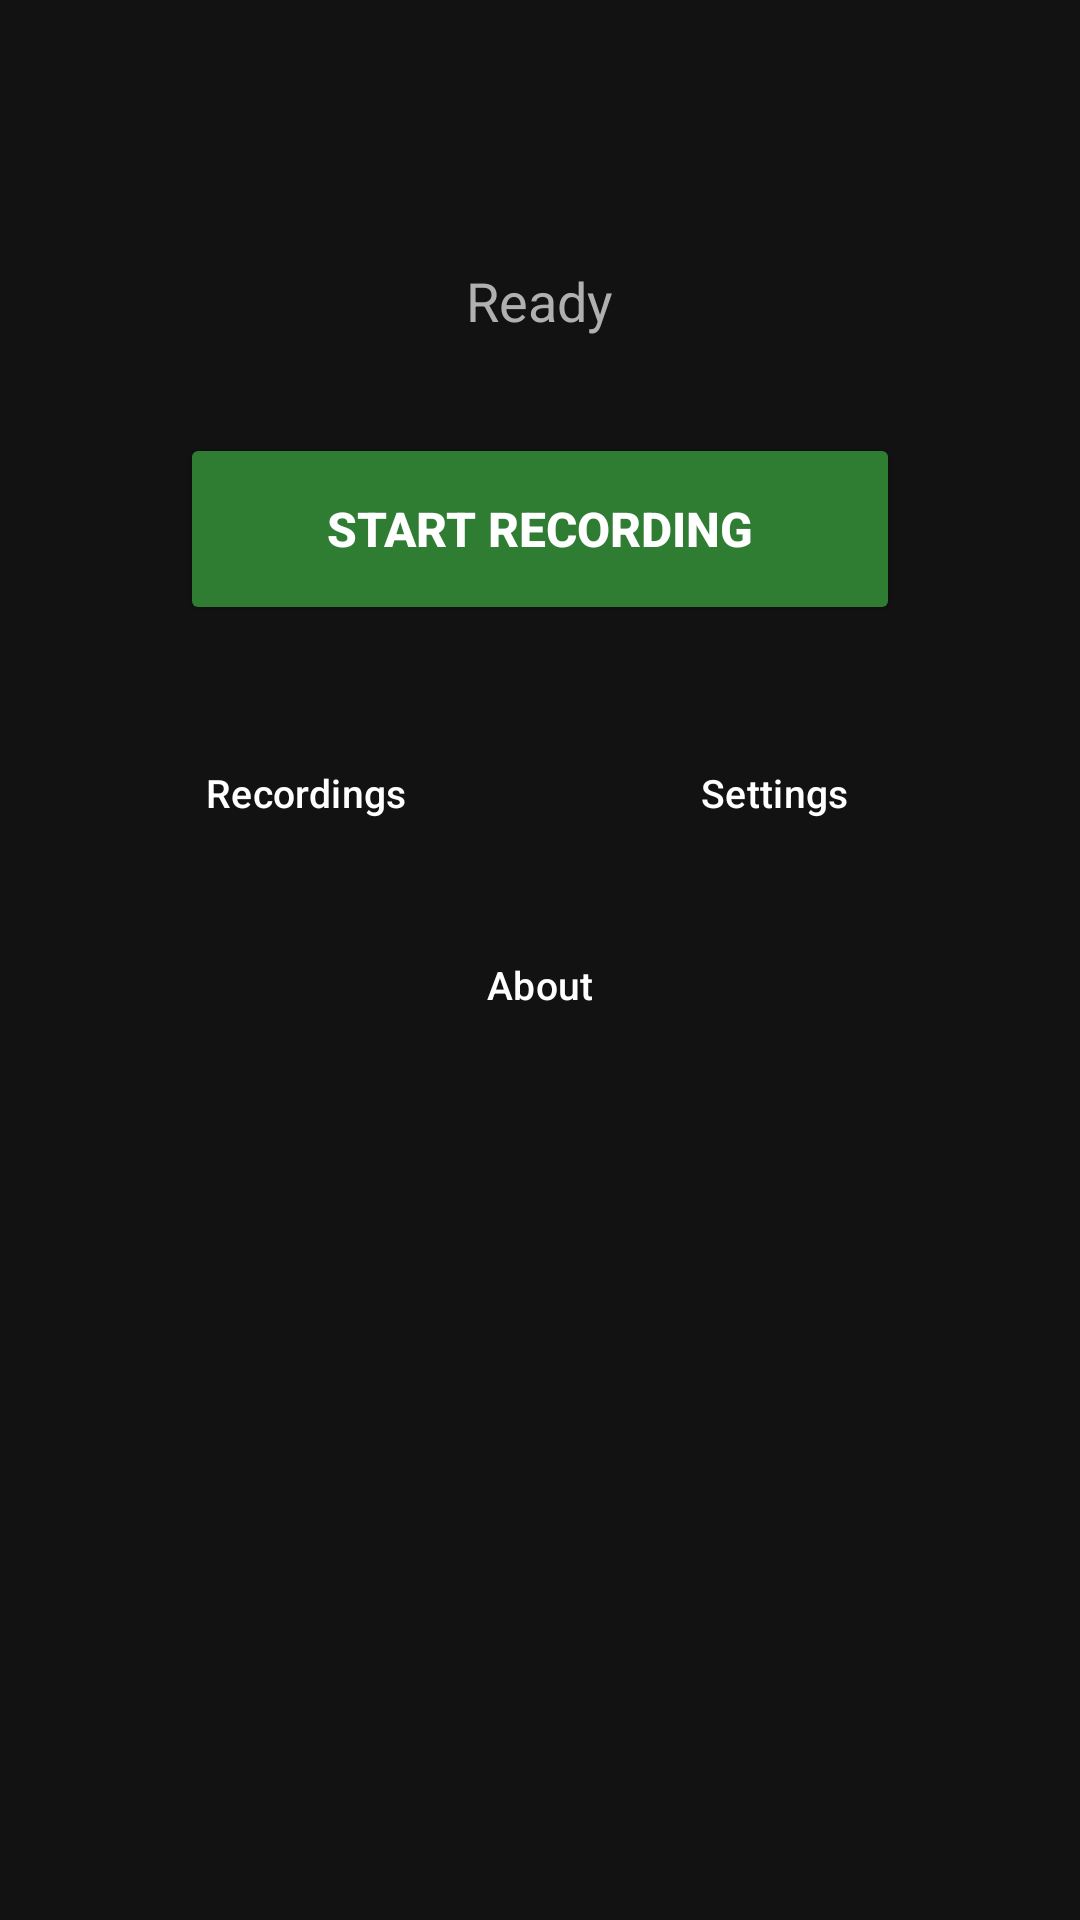

This screen was rendered from an Android layout file. Write that file and the resources it references.
<!-- AndroidManifest.xml: application theme Theme.CallRecorder -->
<!-- res/layout/activity_main.xml -->
<?xml version="1.0" encoding="utf-8"?>
<ScrollView xmlns:android="http://schemas.android.com/apk/res/android"
    android:layout_width="match_parent"
    android:layout_height="match_parent"
    android:fillViewport="true"
    android:background="@color/background_dark">

    <LinearLayout
        android:layout_width="match_parent"
        android:layout_height="wrap_content"
        android:orientation="vertical"
        android:gravity="center_horizontal"
        android:padding="24dp">

        <View android:layout_width="0dp" android:layout_height="48dp" />

        <com.ciphervault.callrecorder.PulseView
            android:id="@+id/pulseView"
            android:layout_width="64dp"
            android:layout_height="64dp"
            android:visibility="gone" />

        <TextView
            android:id="@+id/tvTimer"
            android:layout_width="wrap_content"
            android:layout_height="wrap_content"
            android:text="00:00"
            android:textSize="48sp"
            android:textColor="@color/recording_red"
            android:fontFamily="monospace"
            android:layout_marginTop="24dp"
            android:visibility="gone" />

        <TextView
            android:id="@+id/tvStatus"
            android:layout_width="wrap_content"
            android:layout_height="wrap_content"
            android:text="Ready"
            android:textSize="18sp"
            android:textColor="@color/text_secondary"
            android:layout_marginTop="16dp"
            android:layout_marginBottom="32dp" />

        <Button
            android:id="@+id/btnRecord"
            android:layout_width="240dp"
            android:layout_height="64dp"
            android:text="START RECORDING"
            android:textSize="16sp"
            android:textStyle="bold"
            android:textColor="@color/text_primary"
            android:backgroundTint="@color/button_green"
            android:layout_marginBottom="24dp" />

        
        <LinearLayout
            android:layout_width="match_parent"
            android:layout_height="wrap_content"
            android:orientation="horizontal"
            android:gravity="center">

            <com.google.android.material.button.MaterialButton
                android:id="@+id/btnRecordings"
                style="@style/Widget.Material3.Button.TextButton"
                android:layout_width="0dp"
                android:layout_height="64dp"
                android:layout_weight="1"
                android:text="Recordings"
                android:textSize="13sp"
                android:textColor="@color/text_primary" />

            <com.google.android.material.button.MaterialButton
                android:id="@+id/btnSettings"
                style="@style/Widget.Material3.Button.TextButton"
                android:layout_width="0dp"
                android:layout_height="64dp"
                android:layout_weight="1"
                android:text="Settings"
                android:textSize="13sp"
                android:textColor="@color/text_primary" />

        </LinearLayout>

        <LinearLayout
            android:layout_width="match_parent"
            android:layout_height="wrap_content"
            android:orientation="horizontal"
            android:gravity="center">

            <com.google.android.material.button.MaterialButton
                android:id="@+id/btnAbout"
                style="@style/Widget.Material3.Button.TextButton"
                android:layout_width="0dp"
                android:layout_height="64dp"
                android:layout_weight="1"
                android:text="About"
                android:textSize="13sp"
                android:textColor="@color/text_primary" />

        </LinearLayout>

        <View android:layout_width="0dp" android:layout_height="48dp" />

    </LinearLayout>

</ScrollView>
<!-- resources referenced by this layout -->
<resources>
  <color name="background_dark">#FF121212</color>
  <color name="button_green">#FF2E7D32</color>
  <color name="recording_red">#FFEF5350</color>
  <color name="text_primary">#FFFFFFFF</color>
  <color name="text_secondary">#FFB0B0B0</color>
  <style name="Theme.CallRecorder" parent="Theme.Material3.Dark.NoActionBar">
          <item name="colorPrimary">@color/accent_blue</item>
          <item name="colorPrimaryVariant">@color/accent_blue</item>
          <item name="colorOnPrimary">@color/background_dark</item>
          <item name="colorSecondary">@color/accent_blue</item>
          <item name="colorOnSecondary">@color/background_dark</item>
          <item name="android:colorBackground">@color/background_dark</item>
          <item name="android:statusBarColor">@color/background_dark</item>
          <item name="android:navigationBarColor">@color/background_dark</item>
          <item name="android:windowBackground">@color/background_dark</item>
          <item name="colorSurface">@color/surface_dark</item>
          <item name="colorOnSurface">@color/text_primary</item>
      </style>
  <color name="accent_blue">#FF64B5F6</color>
  <color name="surface_dark">#FF1E1E1E</color>
</resources>
